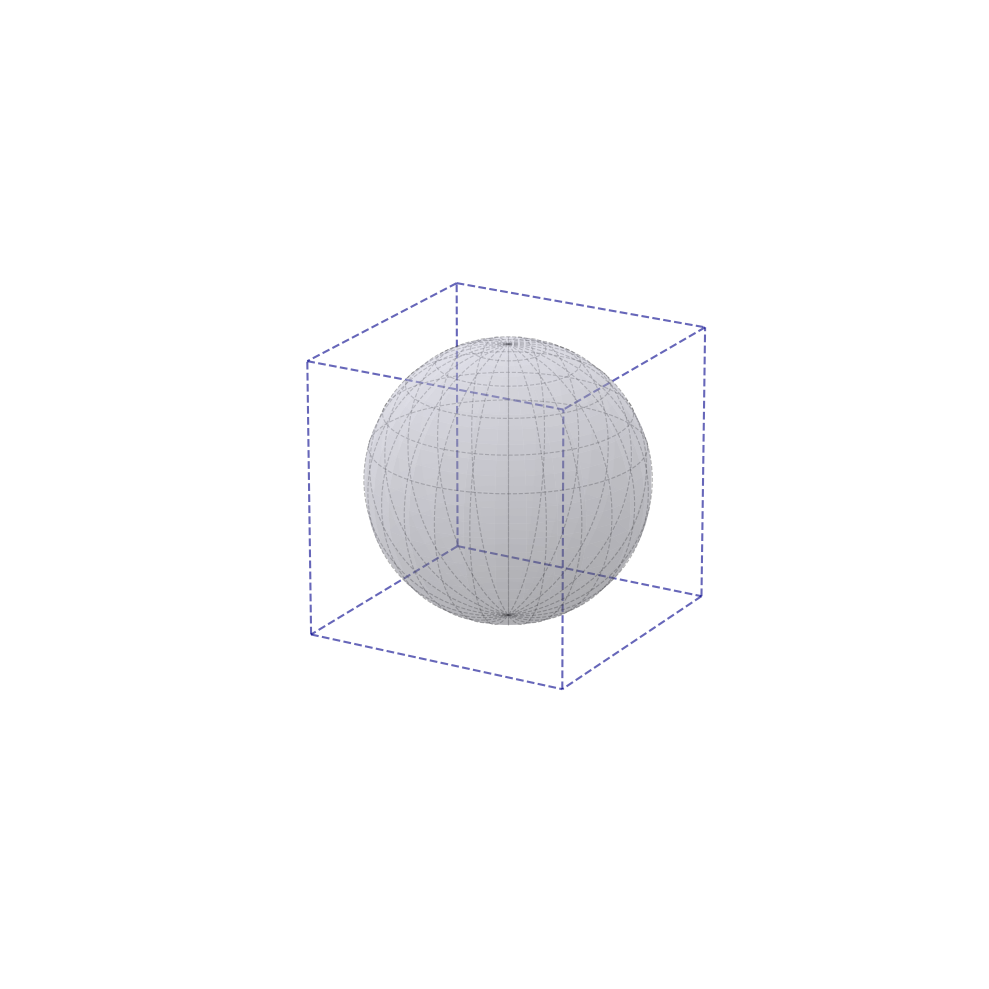

Reproduce this figure in Python.
import numpy as np
import matplotlib.pyplot as plt
from mpl_toolkits.mplot3d import Axes3D
from matplotlib.colors import LightSource

# Create figure and 3D axis
fig = plt.figure(figsize=(10, 10))
ax = fig.add_subplot(111, projection='3d')

# Function to draw a sphere


def draw_sphere(ax, center, radius, color='lightsteelblue', alpha=0.7, resolution=30):
    u = np.linspace(0, 2 * np.pi, resolution)
    v = np.linspace(0, np.pi, resolution)

    x = center[0] + radius * np.outer(np.cos(u), np.sin(v))
    y = center[1] + radius * np.outer(np.sin(u), np.sin(v))
    z = center[2] + radius * np.outer(np.ones(np.size(u)), np.cos(v))

    # Create light source for shading
    ls = LightSource(azdeg=225, altdeg=45)

    # Plot the surface
    surf = ax.plot_surface(x, y, z, color=color, alpha=alpha, shade=True,
                           antialiased=True, linewidth=0)

    return surf, x, y, z

# Draw dashed cube (edges only)


def draw_cube(ax, center, size):
    # Define the vertices of the cube
    r = [center[0] - size/2, center[0] + size/2]
    s = [center[1] - size/2, center[1] + size/2]
    t = [center[2] - size/2, center[2] + size/2]

    # Define the edges
    edges = [
        # Bottom face
        [(r[0], s[0], t[0]), (r[1], s[0], t[0])],
        [(r[0], s[0], t[0]), (r[0], s[1], t[0])],
        [(r[1], s[0], t[0]), (r[1], s[1], t[0])],
        [(r[0], s[1], t[0]), (r[1], s[1], t[0])],

        # Top face
        [(r[0], s[0], t[1]), (r[1], s[0], t[1])],
        [(r[0], s[0], t[1]), (r[0], s[1], t[1])],
        [(r[1], s[0], t[1]), (r[1], s[1], t[1])],
        [(r[0], s[1], t[1]), (r[1], s[1], t[1])],

        # Connecting edges
        [(r[0], s[0], t[0]), (r[0], s[0], t[1])],
        [(r[1], s[0], t[0]), (r[1], s[0], t[1])],
        [(r[0], s[1], t[0]), (r[0], s[1], t[1])],
        [(r[1], s[1], t[0]), (r[1], s[1], t[1])]
    ]

    # Plot the edges
    for edge in edges:
        ax.plot3D(*zip(*edge), color='darkblue', linestyle='--', alpha=0.6)

# Function to draw dashed lines across a sphere to emphasize 3D structure


def draw_sphere_wireframe(ax, center, radius, num_lines=8):
    # Draw longitude lines (vertical great circles)
    for i in range(num_lines):
        angle = i * np.pi / num_lines
        u = np.linspace(0, 2 * np.pi, 100)

        # X-Z plane rotated around Y
        x = center[0] + radius * np.sin(u) * np.cos(angle)
        y = center[1] + radius * np.sin(u) * np.sin(angle)
        z = center[2] + radius * np.cos(u)
        ax.plot(x, y, z, 'k--', alpha=0.3, linewidth=0.8)

    # Draw latitude lines (horizontal circles)
    for i in range(1, num_lines//2):
        v = i * np.pi / num_lines
        u = np.linspace(0, 2 * np.pi, 100)

        x = center[0] + radius * np.cos(u) * np.sin(v)
        y = center[1] + radius * np.sin(u) * np.sin(v)
        z = center[2] + radius * np.cos(v) * np.ones_like(u)
        ax.plot(x, y, z, 'k--', alpha=0.3, linewidth=0.8)


# Set cube parameters
cube_center = [0, 0, 0]
cube_size = 2  # Length of cube edge
sphere_radius = 0.5  # Radius of smaller spheres

# Draw the dashed cube
draw_cube(ax, cube_center, cube_size)

# Define the cube vertices for placing spheres
vertices = []
for x in [-cube_size/2, cube_size/2]:
    for y in [-cube_size/2, cube_size/2]:
        for z in [-cube_size/2, cube_size/2]:
            vertices.append([x, y, z])

# Draw a sphere at each cube vertex
# for vertex in vertices:
#     draw_sphere(ax, vertex, sphere_radius)

# Draw one large sphere encompassing the entire cube
# The radius needs to be large enough to contain the cube
# For a cube with edge length 2, diagonal = 2√3
# So we need a radius slightly larger than √3 ≈ 1.732
large_sphere_radius = cube_size / 2  # Adding a little extra
sphere_surf, sphere_x, sphere_y, sphere_z = draw_sphere(
    ax, cube_center, large_sphere_radius, color='lavender', alpha=0.3)

# Add dashed wireframe lines to the large sphere
draw_sphere_wireframe(ax, cube_center, large_sphere_radius, num_lines=12)

# Set viewing angle and limits
ax.view_init(elev=20, azim=30)
ax.set_xlim(-2, 2)
ax.set_ylim(-2, 2)
ax.set_zlim(-2, 2)

# Remove axes for cleaner look
ax.set_axis_off()

# Set equal aspect ratio
ax.set_box_aspect([1, 1, 1])

plt.tight_layout()
plt.savefig('cube_with_spheres_and_wireframe_sphere.png',
            dpi=300, bbox_inches='tight', transparent=True)
plt.show()
